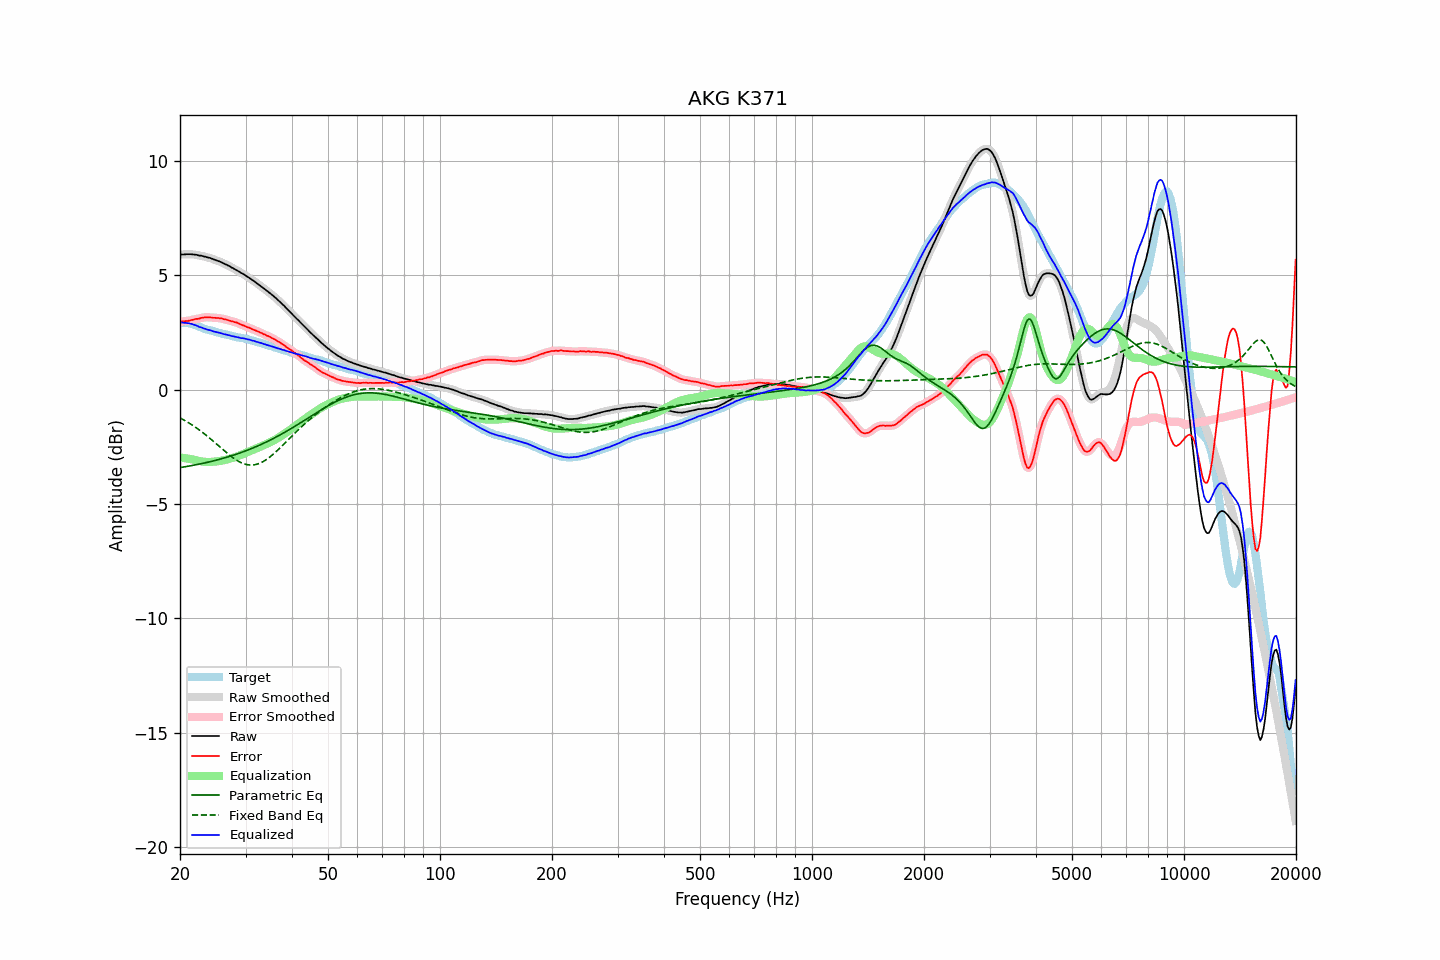

Values plotted in this chart, from the file beside it:
frequency, raw, error, smoothed, error_smoothed, equalization, parametric_eq, fixed_band_eq, equalized_raw, equalized_smoothed, target
20.00, 5.90, 2.96, 5.90, 2.97, -2.96, -3.41, -1.23, 2.94, 2.94, 2.94
20.20, 5.91, 2.98, 5.91, 2.98, -2.97, -3.40, -1.27, 2.94, 2.94, 2.93
20.40, 5.91, 2.98, 5.91, 2.98, -2.98, -3.39, -1.31, 2.93, 2.93, 2.93
20.61, 5.91, 2.99, 5.92, 2.99, -2.99, -3.37, -1.35, 2.92, 2.92, 2.92
20.81, 5.92, 3.00, 5.92, 3.00, -3.00, -3.36, -1.39, 2.92, 2.92, 2.92
21.02, 5.92, 3.00, 5.92, 3.01, -3.02, -3.35, -1.43, 2.91, 2.91, 2.92
21.23, 5.92, 3.02, 5.92, 3.02, -3.03, -3.34, -1.47, 2.89, 2.90, 2.90
21.44, 5.92, 3.04, 5.92, 3.04, -3.04, -3.32, -1.52, 2.88, 2.88, 2.88
21.66, 5.91, 3.06, 5.92, 3.06, -3.06, -3.31, -1.57, 2.86, 2.86, 2.86
21.87, 5.90, 3.08, 5.91, 3.08, -3.07, -3.30, -1.61, 2.83, 2.84, 2.83
22.09, 5.90, 3.10, 5.89, 3.09, -3.09, -3.28, -1.66, 2.81, 2.81, 2.81
22.31, 5.88, 3.10, 5.88, 3.10, -3.10, -3.27, -1.71, 2.78, 2.78, 2.79
22.54, 5.86, 3.11, 5.87, 3.11, -3.12, -3.25, -1.76, 2.74, 2.75, 2.76
22.76, 5.86, 3.14, 5.86, 3.13, -3.13, -3.24, -1.81, 2.73, 2.72, 2.73
22.99, 5.84, 3.15, 5.84, 3.15, -3.14, -3.23, -1.87, 2.70, 2.70, 2.70
23.22, 5.82, 3.16, 5.83, 3.16, -3.15, -3.21, -1.92, 2.67, 2.67, 2.67
23.45, 5.81, 3.17, 5.81, 3.16, -3.16, -3.19, -1.98, 2.65, 2.65, 2.64
23.69, 5.78, 3.16, 5.79, 3.17, -3.16, -3.18, -2.04, 2.62, 2.63, 2.62
23.92, 5.77, 3.17, 5.77, 3.16, -3.16, -3.16, -2.09, 2.61, 2.61, 2.60
24.16, 5.75, 3.16, 5.75, 3.16, -3.16, -3.14, -2.15, 2.59, 2.59, 2.59
24.40, 5.72, 3.15, 5.72, 3.15, -3.16, -3.13, -2.21, 2.57, 2.57, 2.57
24.65, 5.69, 3.14, 5.70, 3.14, -3.15, -3.11, -2.27, 2.54, 2.55, 2.55
24.89, 5.67, 3.14, 5.67, 3.14, -3.14, -3.09, -2.33, 2.53, 2.53, 2.53
25.14, 5.64, 3.13, 5.65, 3.13, -3.14, -3.07, -2.40, 2.51, 2.51, 2.51
25.39, 5.62, 3.13, 5.62, 3.13, -3.13, -3.06, -2.46, 2.50, 2.50, 2.49
25.65, 5.59, 3.11, 5.59, 3.12, -3.12, -3.04, -2.52, 2.48, 2.48, 2.48
25.91, 5.56, 3.11, 5.56, 3.11, -3.10, -3.02, -2.58, 2.46, 2.46, 2.45
26.16, 5.52, 3.09, 5.53, 3.09, -3.09, -3.00, -2.64, 2.43, 2.44, 2.44
26.43, 5.49, 3.08, 5.49, 3.07, -3.07, -2.98, -2.70, 2.42, 2.42, 2.42
26.69, 5.46, 3.06, 5.46, 3.06, -3.06, -2.96, -2.76, 2.41, 2.40, 2.41
26.96, 5.42, 3.04, 5.43, 3.04, -3.04, -2.94, -2.82, 2.38, 2.39, 2.39
27.23, 5.39, 3.02, 5.39, 3.02, -3.02, -2.91, -2.87, 2.37, 2.37, 2.37
27.50, 5.34, 2.99, 5.35, 2.99, -3.00, -2.89, -2.93, 2.34, 2.35, 2.35
27.77, 5.31, 2.98, 5.31, 2.98, -2.98, -2.87, -2.98, 2.34, 2.33, 2.33
28.05, 5.27, 2.95, 5.27, 2.96, -2.95, -2.85, -3.03, 2.32, 2.32, 2.32
28.33, 5.23, 2.94, 5.23, 2.94, -2.93, -2.82, -3.08, 2.30, 2.31, 2.29
28.62, 5.19, 2.91, 5.19, 2.91, -2.90, -2.80, -3.12, 2.29, 2.29, 2.28
28.90, 5.15, 2.87, 5.15, 2.88, -2.88, -2.77, -3.16, 2.28, 2.27, 2.28
29.19, 5.10, 2.84, 5.11, 2.85, -2.85, -2.75, -3.19, 2.25, 2.26, 2.26
29.48, 5.07, 2.82, 5.07, 2.82, -2.82, -2.72, -3.22, 2.25, 2.25, 2.26
29.78, 5.03, 2.80, 5.03, 2.79, -2.79, -2.70, -3.25, 2.24, 2.24, 2.24
30.08, 4.98, 2.76, 4.99, 2.76, -2.76, -2.67, -3.27, 2.22, 2.22, 2.22
30.38, 4.93, 2.73, 4.94, 2.74, -2.73, -2.65, -3.28, 2.20, 2.20, 2.20
30.68, 4.89, 2.71, 4.89, 2.71, -2.71, -2.62, -3.29, 2.19, 2.18, 2.18
30.99, 4.84, 2.68, 4.84, 2.68, -2.68, -2.59, -3.30, 2.17, 2.17, 2.16
31.30, 4.79, 2.64, 4.80, 2.65, -2.65, -2.56, -3.30, 2.15, 2.15, 2.15
31.61, 4.75, 2.62, 4.75, 2.62, -2.62, -2.53, -3.29, 2.13, 2.13, 2.14
31.93, 4.69, 2.59, 4.70, 2.59, -2.59, -2.50, -3.28, 2.11, 2.11, 2.11
32.24, 4.64, 2.56, 4.64, 2.56, -2.56, -2.47, -3.26, 2.08, 2.09, 2.08
32.57, 4.59, 2.53, 4.59, 2.53, -2.53, -2.44, -3.23, 2.07, 2.07, 2.06
32.89, 4.54, 2.49, 4.54, 2.50, -2.50, -2.41, -3.21, 2.05, 2.05, 2.05
33.22, 4.49, 2.47, 4.49, 2.47, -2.46, -2.38, -3.17, 2.03, 2.03, 2.02
33.55, 4.43, 2.42, 4.44, 2.43, -2.43, -2.35, -3.13, 2.00, 2.00, 2.01
33.89, 4.38, 2.41, 4.38, 2.40, -2.40, -2.31, -3.09, 1.98, 1.98, 1.98
34.23, 4.32, 2.36, 4.33, 2.37, -2.37, -2.28, -3.04, 1.95, 1.96, 1.96
34.57, 4.27, 2.34, 4.27, 2.34, -2.34, -2.24, -2.99, 1.94, 1.94, 1.93
34.92, 4.21, 2.30, 4.22, 2.30, -2.30, -2.21, -2.94, 1.91, 1.91, 1.91
35.27, 4.16, 2.27, 4.16, 2.27, -2.27, -2.17, -2.88, 1.90, 1.89, 1.90
35.62, 4.10, 2.23, 4.10, 2.23, -2.23, -2.14, -2.82, 1.87, 1.87, 1.88
35.97, 4.04, 2.20, 4.04, 2.19, -2.19, -2.10, -2.76, 1.85, 1.85, 1.84
... 635 more rows
